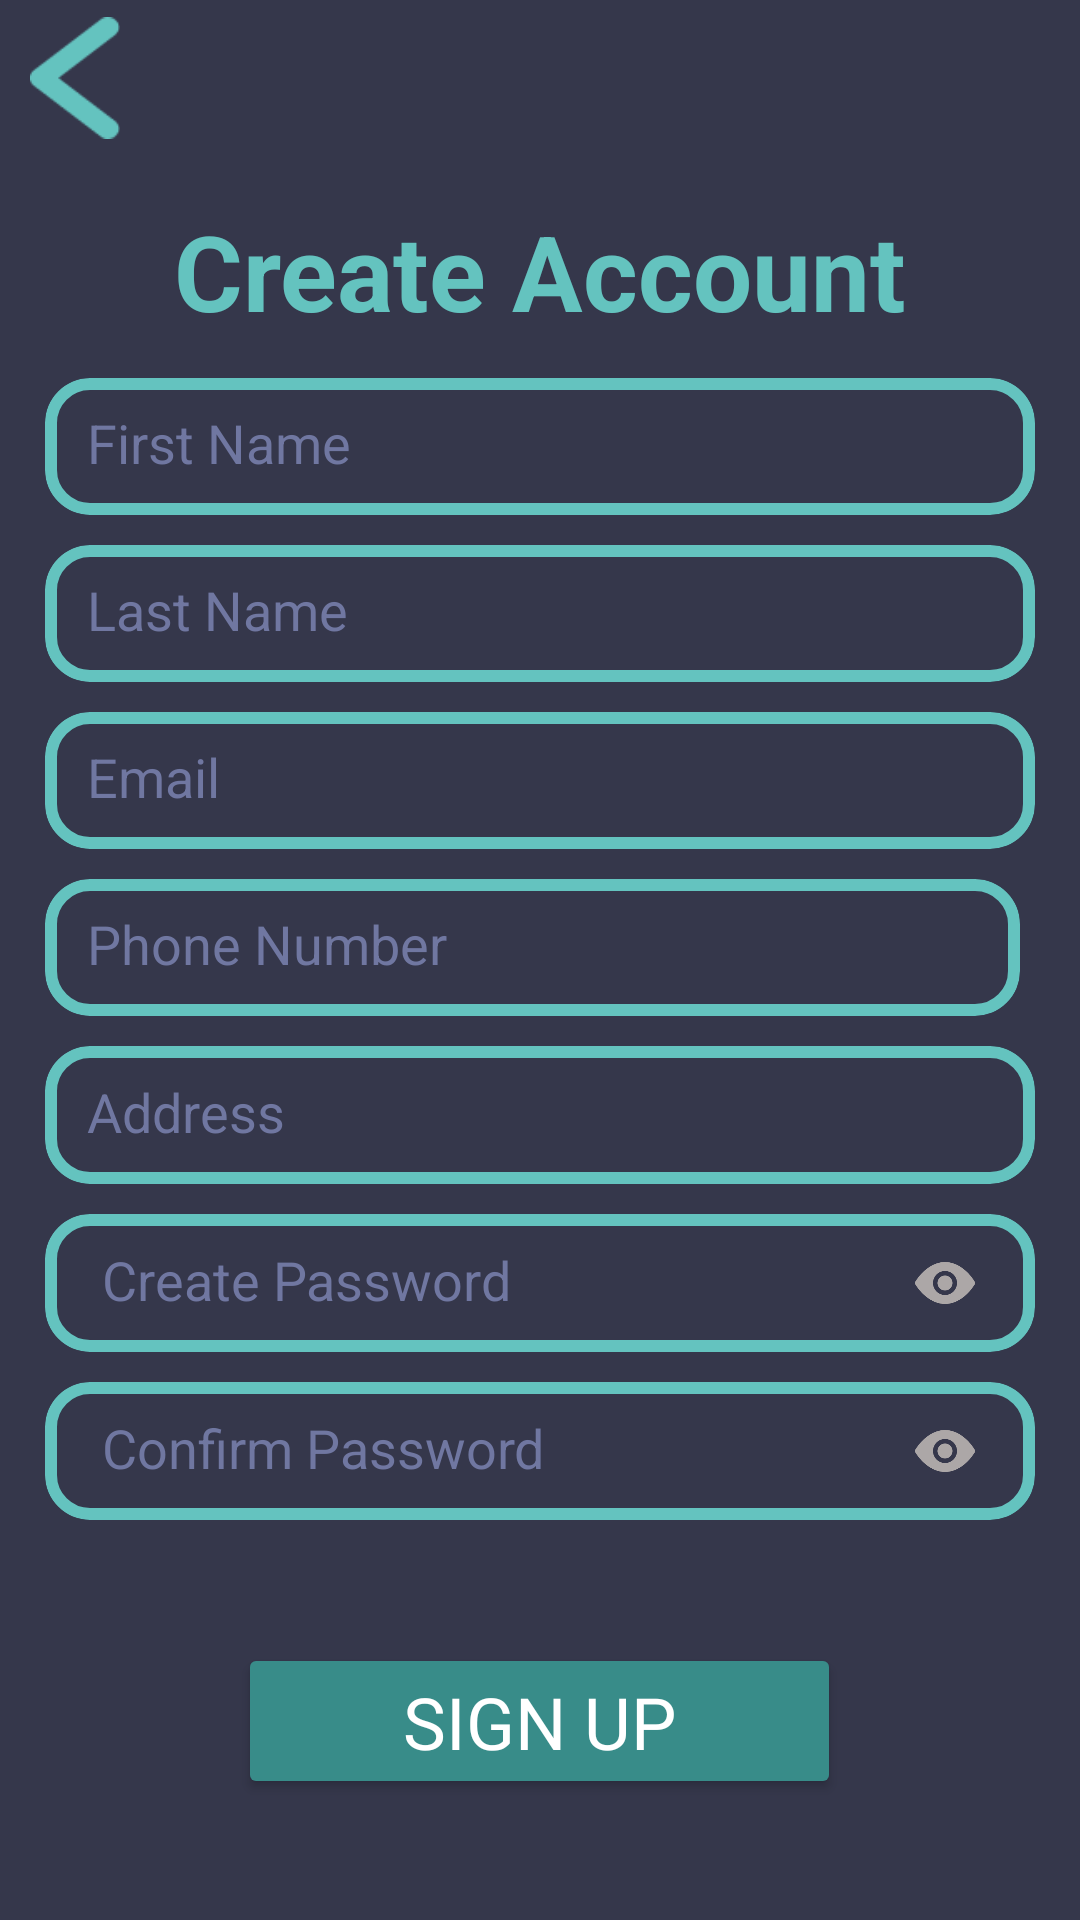

Reconstruct the res/layout file that produces this screen, plus the resources it refers to.
<!-- AndroidManifest.xml: application theme Theme.GoodDeeds -->
<!-- res/layout/activity_sign_up.xml -->
<?xml version="1.0" encoding="utf-8"?>
<LinearLayout xmlns:android="http://schemas.android.com/apk/res/android"
    xmlns:app="http://schemas.android.com/apk/res-auto"
    xmlns:tools="http://schemas.android.com/tools"
    android:id="@+id/main"
    android:layout_width="match_parent"
    android:layout_height="match_parent"
    android:background="#35374B"
    android:orientation="vertical"
    android:gravity="center_horizontal"
    tools:context=".SignUp_Activity">


    <ImageView
        android:id="@+id/backBtn"
        android:layout_width="50dp"
        android:layout_height="0dp"
        android:layout_weight="0.2"
        android:paddingHorizontal="10dp"
        android:layout_gravity="left"
        app:srcCompat="@drawable/arrow" />

    <TextView
        android:layout_width="match_parent"
        android:layout_height="0dp"
        android:layout_marginVertical="15dp"
        android:layout_weight="0.15"
        android:fontFamily="sans-serif"
        android:gravity="center|center_vertical"
        android:text="Create Account"
        android:textColor="#64C3BF"
        android:textSize="35sp"
        android:textStyle="bold" />

    <LinearLayout
        android:layout_width="match_parent"
        android:layout_height="0dp"
        android:layout_weight="1.5"
        android:orientation="vertical"
        android:layout_marginHorizontal="15dp">

        <com.google.android.material.card.MaterialCardView
            android:layout_width="match_parent"
            android:layout_height="0dp"
            android:layout_weight="1"
            android:backgroundTint="@android:color/transparent"
            app:cardCornerRadius="15dp"
            app:strokeWidth="4dp"
            app:strokeColor="#64C3BF"
            android:layout_marginVertical="5dp">

            <EditText
                android:id="@+id/firstName"
                android:layout_width="match_parent"
                android:layout_height="match_parent"
                android:layout_marginHorizontal="10dp"
                android:layout_marginVertical="5dp"
                android:backgroundTint="@android:color/transparent"
                android:hint="First Name"
                android:textColor="#7077A1"
                android:textColorHint="#7077A1"
                android:textSize="18sp" />
        </com.google.android.material.card.MaterialCardView>
        <com.google.android.material.card.MaterialCardView
            android:layout_width="match_parent"
            android:layout_height="0dp"
            android:layout_weight="1"
            android:backgroundTint="@android:color/transparent"
            app:cardCornerRadius="15dp"
            app:strokeWidth="4dp"
            app:strokeColor="#64C3BF"
            android:layout_marginVertical="5dp">

            <EditText
                android:id="@+id/lastName"
                android:layout_width="match_parent"
                android:layout_height="match_parent"
                android:layout_marginHorizontal="10dp"
                android:layout_marginVertical="5dp"
                android:backgroundTint="@android:color/transparent"
                android:hint="Last Name"
                android:textColor="#7077A1"
                android:textColorHint="#7077A1"
                android:textSize="18sp" />
        </com.google.android.material.card.MaterialCardView>
        <com.google.android.material.card.MaterialCardView
            android:layout_width="match_parent"
            android:layout_height="0dp"
            android:layout_weight="1"
            android:backgroundTint="@android:color/transparent"
            app:cardCornerRadius="15dp"
            app:strokeWidth="4dp"
            app:strokeColor="#64C3BF"
            android:layout_marginVertical="5dp">

            <EditText
                android:id="@+id/email"
                android:layout_width="match_parent"
                android:layout_height="match_parent"
                android:layout_marginHorizontal="10dp"
                android:layout_marginVertical="5dp"
                android:backgroundTint="@android:color/transparent"
                android:hint="Email"
                android:inputType="text|textEmailAddress"
                android:textColor="#7077A1"
                android:textColorHint="#7077A1"
                android:textSize="18sp" />
        </com.google.android.material.card.MaterialCardView>

        <com.google.android.material.card.MaterialCardView
            android:layout_width="match_parent"
            android:layout_height="0dp"
            android:layout_weight="1"
            android:backgroundTint="@android:color/transparent"
            app:cardCornerRadius="15dp"
            app:strokeWidth="4dp"
            app:strokeColor="#64C3BF"
            android:layout_marginVertical="5dp"
            android:layout_marginRight="5dp">

            <EditText
                android:id="@+id/phone"
                android:layout_width="match_parent"
                android:layout_height="match_parent"
                android:layout_marginHorizontal="10dp"
                android:layout_marginVertical="5dp"
                android:backgroundTint="@android:color/transparent"
                android:gravity="center_vertical|left"
                android:hint="Phone Number"
                android:inputType="number"
                android:textColor="#7077A1"
                android:textColorHint="#7077A1"
                android:textSize="18sp" />
        </com.google.android.material.card.MaterialCardView>

        <com.google.android.material.card.MaterialCardView
            android:layout_width="match_parent"
            android:layout_height="0dp"
            android:layout_weight="1"
            android:backgroundTint="@android:color/transparent"
            app:cardCornerRadius="15dp"
            app:strokeWidth="4dp"
            app:strokeColor="#64C3BF"
            android:layout_marginVertical="5dp">

            <EditText
                android:id="@+id/address"
                android:layout_width="match_parent"
                android:layout_height="match_parent"
                android:layout_marginHorizontal="10dp"
                android:layout_marginVertical="5dp"
                android:backgroundTint="@android:color/transparent"
                android:hint="Address"
                android:textColor="#7077A1"
                android:textColorHint="#7077A1"
                android:textSize="18sp" />
        </com.google.android.material.card.MaterialCardView>

        <com.google.android.material.card.MaterialCardView
            android:layout_width="match_parent"
            android:layout_height="0dp"
            android:layout_weight="1"
            android:backgroundTint="@android:color/transparent"
            app:cardCornerRadius="15dp"
            app:strokeWidth="4dp"
            app:strokeColor="#64C3BF"
            android:layout_marginVertical="5dp">

            <LinearLayout
                android:layout_width="match_parent"
                android:layout_height="match_parent"
                android:orientation="horizontal"
                android:background="#35374B"
                android:paddingHorizontal="5dp">

                <EditText
                    android:id="@+id/createPass"
                    android:layout_width="0dp"
                    android:layout_height="match_parent"
                    android:layout_marginHorizontal="10dp"
                    android:layout_marginVertical="5dp"
                    android:layout_weight="5"
                    android:backgroundTint="@android:color/transparent"
                    android:hint="Create Password"
                    android:inputType="textPassword"
                    android:textColor="#7077A1"
                    android:textColorHint="#7077A1"
                    android:textSize="18sp" />

                <ImageView
                    android:id="@+id/passCreateSign"
                    android:layout_width="0dp"
                    android:layout_height="55dp"
                    android:layout_weight="1"
                    android:paddingHorizontal="15dp"
                    android:paddingVertical="0dp"
                    android:scaleType="centerInside"
                    android:layout_gravity="center"
                    app:srcCompat="@drawable/password_eye" />
            </LinearLayout>
        </com.google.android.material.card.MaterialCardView>

        <com.google.android.material.card.MaterialCardView
            android:layout_width="match_parent"
            android:layout_height="0dp"
            android:layout_weight="1"
            android:backgroundTint="@android:color/transparent"
            app:cardCornerRadius="15dp"
            app:strokeWidth="4dp"
            app:strokeColor="#64C3BF"
            android:layout_marginVertical="5dp">

            <LinearLayout
                android:layout_width="match_parent"
                android:layout_height="match_parent"
                android:orientation="horizontal"
                android:background="#35374B"
                android:paddingHorizontal="5dp">

                <EditText
                    android:id="@+id/confirmPass"
                    android:layout_width="0dp"
                    android:layout_height="match_parent"
                    android:layout_marginHorizontal="10dp"
                    android:layout_marginVertical="5dp"
                    android:layout_weight="5"
                    android:backgroundTint="@android:color/transparent"
                    android:hint="Confirm Password"
                    android:inputType="textPassword"
                    android:textColor="#7077A1"
                    android:textColorHint="#7077A1"
                    android:textSize="18sp" />

                <ImageView
                    android:id="@+id/passConfirmSign"
                    android:layout_width="0dp"
                    android:layout_height="55dp"
                    android:layout_weight="1"
                    android:paddingHorizontal="15dp"
                    android:paddingVertical="0dp"
                    android:scaleType="centerInside"
                    android:layout_gravity="center"
                    app:srcCompat="@drawable/password_eye" />
            </LinearLayout>
        </com.google.android.material.card.MaterialCardView>



    </LinearLayout>

    <TextView
        android:id="@+id/signErrMsg"
        android:layout_width="match_parent"
        android:layout_height="0dp"
        android:layout_weight="0.1"
        android:gravity="center|bottom"
        android:textColor="#FF0000"
        android:textSize="20sp"
        android:textStyle="bold" />


    <Button
        android:id="@+id/SignUpBtn"
        android:layout_width="wrap_content"
        android:layout_height="0dp"
        android:layout_marginTop="10dp"
        android:layout_marginBottom="40dp"
        android:layout_weight="0.2"
        android:backgroundTint="#388C89"
        android:fontFamily="@font/coolvetica"
        android:gravity="center"
        android:textColor="@color/white"
        android:paddingHorizontal="55dp"
        android:text="Sign Up"
        android:textSize="24sp"
        app:cornerRadius="15dp" />


</LinearLayout>
<!-- resources referenced by this layout -->
<resources>
  <color name="white">#FFFFFFFF</color>
  <!-- drawable arrow: png bitmap (drawable, 1297 bytes) -->
  <!-- drawable password_eye: png bitmap (drawable, 3555 bytes) -->
  <style name="Theme.GoodDeeds" parent="Base.Theme.GoodDeeds" />
  <style name="Base.Theme.GoodDeeds" parent="Theme.Material3.DayNight.NoActionBar">
          
          
      </style>
</resources>
